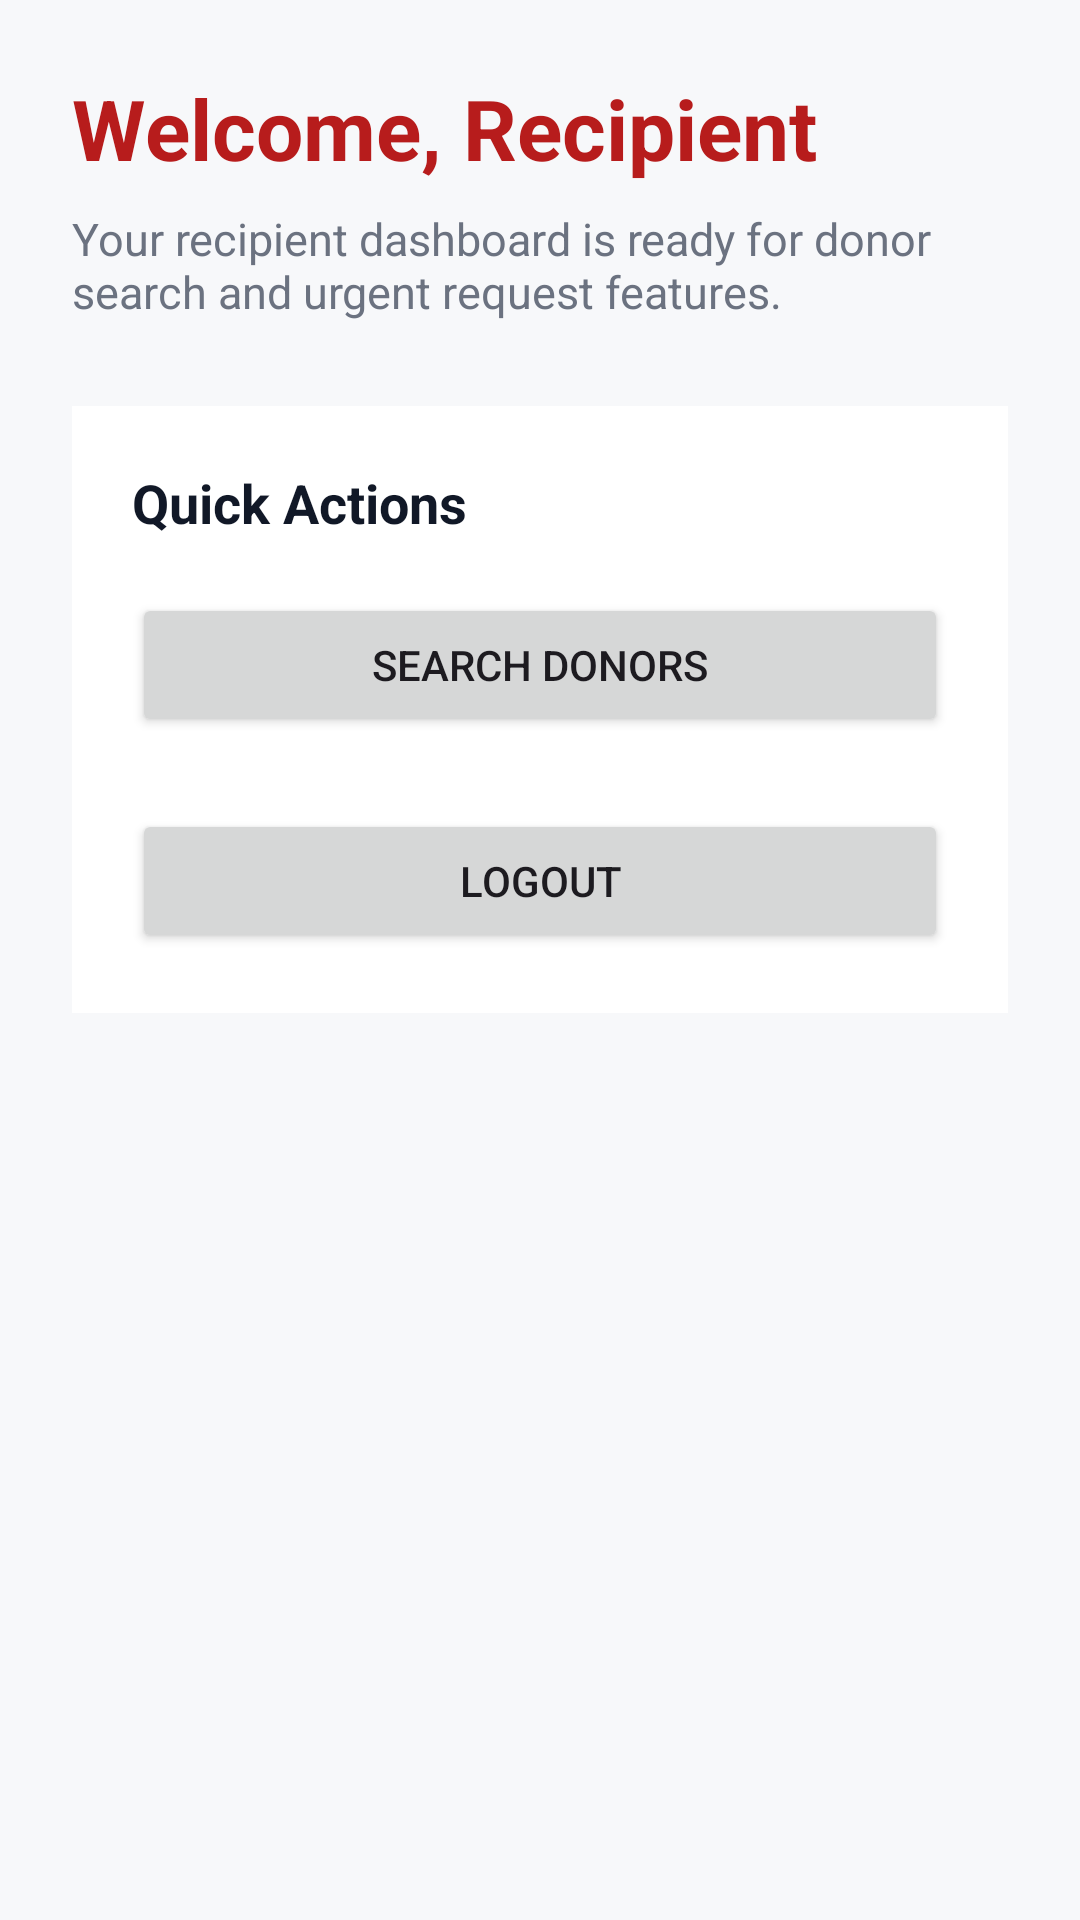

Here is an Android app screen rendered from its layout file. Give the layout XML and the strings, colors and styles it references.
<!-- AndroidManifest.xml: application theme Theme.BloodDonorApplication -->
<!-- res/layout/activity_recipient_dashboard.xml -->
<?xml version="1.0" encoding="utf-8"?>
<ScrollView xmlns:android="http://schemas.android.com/apk/res/android"
    android:layout_width="match_parent"
    android:layout_height="match_parent"
    android:background="#F7F8FA"
    android:fillViewport="true">

    <LinearLayout
        android:layout_width="match_parent"
        android:layout_height="wrap_content"
        android:orientation="vertical"
        android:padding="24dp">

        <TextView
            android:id="@+id/tvWelcome"
            android:layout_width="wrap_content"
            android:layout_height="wrap_content"
            android:text="Welcome, Recipient"
            android:textColor="#B71C1C"
            android:textSize="28sp"
            android:textStyle="bold" />

        <TextView
            android:id="@+id/tvSubtitle"
            android:layout_width="match_parent"
            android:layout_height="wrap_content"
            android:layout_marginTop="8dp"
            android:text="Your recipient dashboard is ready for donor search and urgent request features."
            android:textColor="#6B7280"
            android:textSize="15sp" />

        <LinearLayout
            android:layout_width="match_parent"
            android:layout_height="wrap_content"
            android:layout_marginTop="28dp"
            android:orientation="vertical"
            android:background="#FFFFFF"
            android:padding="20dp">

            <TextView
                android:layout_width="wrap_content"
                android:layout_height="wrap_content"
                android:text="Quick Actions"
                android:textStyle="bold"
                android:textSize="18sp"
                android:textColor="#111827" />

            <Button
                android:id="@+id/btnSearchDonors"
                android:layout_width="match_parent"
                android:layout_height="wrap_content"
                android:layout_marginTop="18dp"
                android:text="Search Donors" />

            <Button
                android:id="@+id/btnLogout"
                android:layout_width="match_parent"
                android:layout_height="wrap_content"
                android:layout_marginTop="24dp"
                android:text="Logout" />
        </LinearLayout>
    </LinearLayout>
</ScrollView>
<!-- resources referenced by this layout -->
<resources>
  <style name="Theme.BloodDonorApplication" parent="Base.Theme.BloodDonorApplication" />
  <style name="Base.Theme.BloodDonorApplication" parent="Theme.Material3.DayNight.NoActionBar">
          
          
      </style>
</resources>
